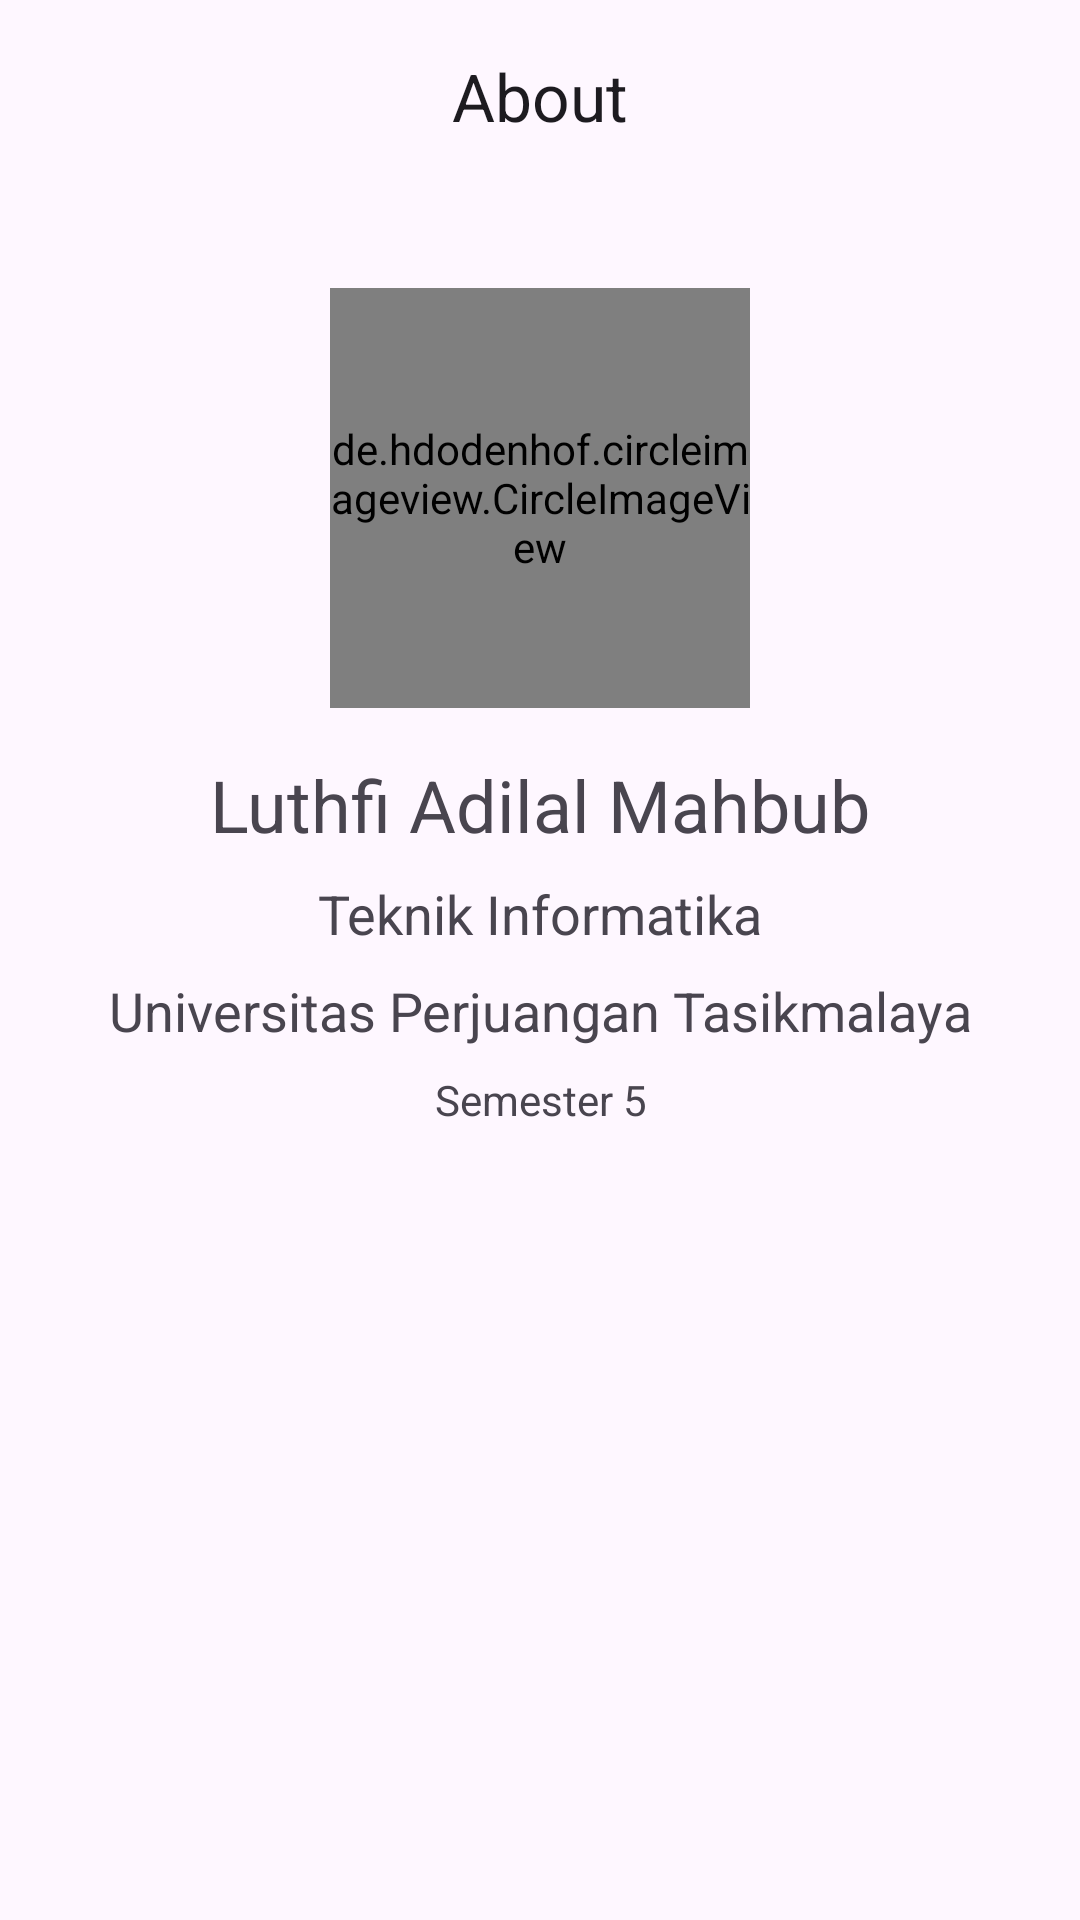

Here is an Android app screen rendered from its layout file. Give the layout XML and the strings, colors and styles it references.
<!-- AndroidManifest.xml: application theme Theme.Ggram -->
<!-- res/layout/fragment_about.xml -->
<?xml version="1.0" encoding="utf-8"?>
<ScrollView xmlns:android="http://schemas.android.com/apk/res/android"
    xmlns:app="http://schemas.android.com/apk/res-auto"
    xmlns:tools="http://schemas.android.com/tools"
    android:layout_width="match_parent"
    android:layout_height="match_parent"
    tools:context=".ui.about.AboutFragment">

    <androidx.constraintlayout.widget.ConstraintLayout
        android:layout_width="match_parent"
        android:layout_height="match_parent">

        <com.google.android.material.appbar.AppBarLayout
            android:id="@+id/appBarLayout"
            android:layout_width="match_parent"
            android:layout_height="wrap_content"
            tools:ignore="MissingConstraints">

            <com.google.android.material.appbar.MaterialToolbar
                android:id="@+id/toolbar"
                android:layout_width="match_parent"
                android:layout_height="?attr/actionBarSize"
                android:elevation="2dp"
                app:elevationOverlayEnabled="true"
                app:title="About"
                app:titleCentered="true"

                />

        </com.google.android.material.appbar.AppBarLayout>

        <de.hdodenhof.circleimageview.CircleImageView
            android:id="@+id/circleImageView"
            android:layout_width="140dp"
            android:layout_height="140dp"
            android:layout_marginTop="32dp"
            android:scaleType="centerCrop"
            android:src="@drawable/profile"
            app:layout_constraintEnd_toEndOf="parent"
            app:layout_constraintStart_toStartOf="parent"
            app:layout_constraintTop_toBottomOf="@+id/appBarLayout"
            tools:ignore="MissingConstraints" />

        <TextView
            android:id="@+id/textView"
            android:layout_width="wrap_content"
            android:layout_height="wrap_content"
            android:layout_marginTop="16dp"
            android:text="Luthfi Adilal Mahbub"
            android:textSize="24sp"
            app:layout_constraintEnd_toEndOf="@+id/circleImageView"
            app:layout_constraintStart_toStartOf="@+id/circleImageView"
            app:layout_constraintTop_toBottomOf="@+id/circleImageView" />

        <TextView
            android:id="@+id/teknikInformatika"
            android:layout_width="wrap_content"
            android:layout_height="wrap_content"
            android:layout_marginTop="8dp"
            android:text="Teknik Informatika"
            android:textSize="18sp"
            app:layout_constraintEnd_toEndOf="@+id/textView"
            app:layout_constraintStart_toStartOf="@+id/textView"
            app:layout_constraintTop_toBottomOf="@+id/textView" />

        <TextView
            android:id="@+id/campus"
            android:layout_width="wrap_content"
            android:layout_height="wrap_content"
            android:layout_marginTop="8dp"
            android:text="Universitas Perjuangan Tasikmalaya"
            android:textSize="18sp"
            app:layout_constraintEnd_toEndOf="@+id/teknikInformatika"
            app:layout_constraintStart_toStartOf="@+id/teknikInformatika"
            app:layout_constraintTop_toBottomOf="@id/teknikInformatika" />

        <TextView
            android:layout_width="wrap_content"
            android:layout_height="wrap_content"
            android:layout_marginTop="8dp"
            android:text="Semester 5"
            app:layout_constraintEnd_toEndOf="@+id/campus"
            app:layout_constraintStart_toStartOf="@+id/campus"
            app:layout_constraintTop_toBottomOf="@id/campus" />

    </androidx.constraintlayout.widget.ConstraintLayout>

</ScrollView>
<!-- resources referenced by this layout -->
<resources>
  <!-- drawable profile: jpg bitmap (drawable, 140108 bytes) -->
  <style name="Theme.Ggram" parent="Base.Theme.Ggram" />
  <style name="Base.Theme.Ggram" parent="Theme.Material3.DayNight.NoActionBar">
          
          
          <item name="colorPrimary">@color/primaryColor</item>
  
      </style>
  <color name="primaryColor">#00BF36</color>
</resources>
